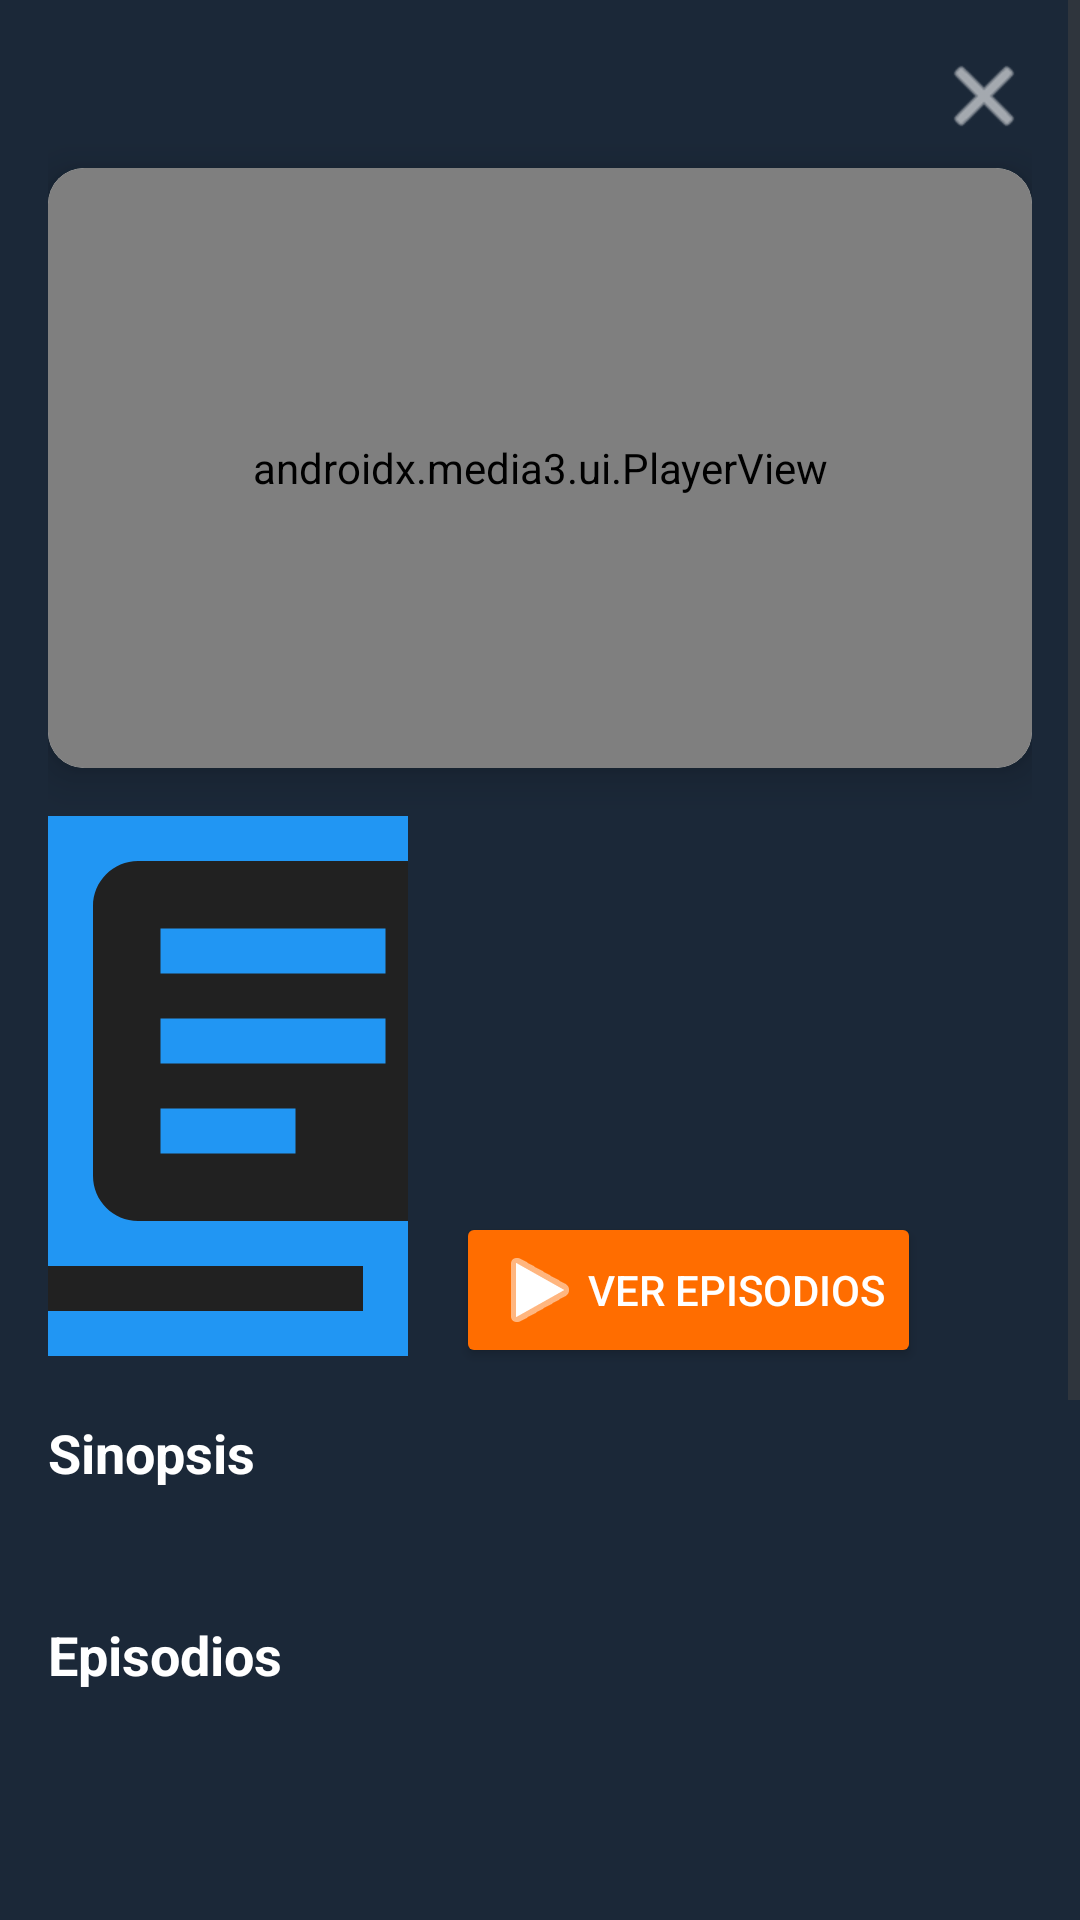

Write the Android layout XML for this screen, with the resource values it uses.
<!-- AndroidManifest.xml: application theme Theme.Xtream -->
<!-- res/layout/dialog_series_details.xml -->
<?xml version="1.0" encoding="utf-8"?>
<ScrollView xmlns:android="http://schemas.android.com/apk/res/android"
    xmlns:app="http://schemas.android.com/apk/res-auto"
    android:layout_width="match_parent"
    android:layout_height="wrap_content"
    android:background="@color/primary_dark">

    <LinearLayout
        android:layout_width="match_parent"
        android:layout_height="wrap_content"
        android:orientation="vertical"
        android:padding="16dp">

        
        <ImageButton
            android:id="@+id/btn_close"
            android:layout_width="32dp"
            android:layout_height="32dp"
            android:layout_gravity="end"
            android:background="?attr/selectableItemBackgroundBorderless"
            android:src="@android:drawable/ic_menu_close_clear_cancel"
            android:tint="@color/white"
            android:layout_marginBottom="8dp" />

        
        <androidx.cardview.widget.CardView
            android:layout_width="match_parent"
            android:layout_height="200dp"
            android:layout_marginBottom="16dp"
            app:cardCornerRadius="12dp"
            app:cardElevation="8dp">

            <androidx.media3.ui.PlayerView
                android:id="@+id/player_view_series"
                android:layout_width="match_parent"
                android:layout_height="match_parent"
                android:background="@color/black"
                app:resize_mode="fit"
                app:show_buffering="when_playing"
                app:use_controller="true" />

        </androidx.cardview.widget.CardView>

        
        <LinearLayout
            android:layout_width="match_parent"
            android:layout_height="wrap_content"
            android:orientation="horizontal"
            android:layout_marginBottom="16dp">

            <ImageView
                android:id="@+id/iv_series_poster_detail"
                android:layout_width="120dp"
                android:layout_height="180dp"
                android:layout_marginEnd="16dp"
                android:scaleType="centerCrop"
                android:src="@drawable/ic_series_black_24dp"
                android:background="@color/accent_blue" />

            <LinearLayout
                android:layout_width="0dp"
                android:layout_height="wrap_content"
                android:layout_weight="1"
                android:orientation="vertical">

                <TextView
                    android:id="@+id/tv_series_title_detail"
                    android:layout_width="wrap_content"
                    android:layout_height="wrap_content"
                    android:textColor="@color/white"
                    android:textSize="20sp"
                    android:textStyle="bold"
                    android:layout_marginBottom="8dp" />

                <TextView
                    android:id="@+id/tv_series_year_detail"
                    android:layout_width="wrap_content"
                    android:layout_height="wrap_content"
                    android:textColor="@color/white"
                    android:textSize="16sp"
                    android:alpha="0.8"
                    android:layout_marginBottom="8dp" />

                <TextView
                    android:id="@+id/tv_series_category_detail"
                    android:layout_width="wrap_content"
                    android:layout_height="wrap_content"
                    android:background="@drawable/bg_channel_count"
                    android:paddingStart="8dp"
                    android:paddingTop="4dp"
                    android:paddingEnd="8dp"
                    android:paddingBottom="4dp"
                    android:textColor="@color/white"
                    android:textSize="12sp"
                    android:layout_marginBottom="8dp" />

                <TextView
                    android:id="@+id/tv_episode_count_detail"
                    android:layout_width="wrap_content"
                    android:layout_height="wrap_content"
                    android:textColor="@color/white"
                    android:textSize="14sp"
                    android:alpha="0.8"
                    android:layout_marginBottom="16dp" />

                
                <LinearLayout
                    android:layout_width="wrap_content"
                    android:layout_height="wrap_content"
                    android:orientation="horizontal">

                    <Button
                        android:id="@+id/btn_view_episodes"
                        android:layout_width="wrap_content"
                        android:layout_height="wrap_content"
                        android:text="Ver episodios"
                        android:backgroundTint="@color/accent_orange"
                        android:textColor="@color/white"
                        android:layout_marginEnd="8dp"
                        android:drawableStart="@android:drawable/ic_media_play"
                        android:drawableTint="@color/white" />

                    <ImageButton
                        android:id="@+id/btn_favorite_detail"
                        android:layout_width="48dp"
                        android:layout_height="48dp"
                        android:background="?attr/selectableItemBackgroundBorderless"
                        android:src="@drawable/ic_favorite_black_24dp"
                        android:tint="@color/white" />

                </LinearLayout>

            </LinearLayout>

        </LinearLayout>

        
        <TextView
            android:layout_width="wrap_content"
            android:layout_height="wrap_content"
            android:text="Sinopsis"
            android:textColor="@color/white"
            android:textSize="18sp"
            android:textStyle="bold"
            android:layout_marginBottom="8dp" />

        <TextView
            android:id="@+id/tv_series_plot_detail"
            android:layout_width="wrap_content"
            android:layout_height="wrap_content"
            android:textColor="@color/white"
            android:textSize="14sp"
            android:alpha="0.9"
            android:lineSpacingExtra="4dp"
            android:layout_marginBottom="16dp" />

        
        <TextView
            android:layout_width="wrap_content"
            android:layout_height="wrap_content"
            android:text="Episodios"
            android:textColor="@color/white"
            android:textSize="18sp"
            android:textStyle="bold"
            android:layout_marginBottom="8dp" />

        <androidx.recyclerview.widget.RecyclerView
            android:id="@+id/rv_episodes"
            android:layout_width="match_parent"
            android:layout_height="200dp"
            android:layout_marginBottom="16dp" />

        
        <TextView
            android:layout_width="wrap_content"
            android:layout_height="wrap_content"
            android:text="Información adicional"
            android:textColor="@color/white"
            android:textSize="18sp"
            android:textStyle="bold"
            android:layout_marginBottom="8dp" />

        <LinearLayout
            android:layout_width="match_parent"
            android:layout_height="wrap_content"
            android:orientation="vertical">

            <LinearLayout
                android:layout_width="match_parent"
                android:layout_height="wrap_content"
                android:orientation="horizontal"
                android:layout_marginBottom="4dp">

                <TextView
                    android:layout_width="100dp"
                    android:layout_height="wrap_content"
                    android:text="ID TMDB:"
                    android:textColor="@color/white"
                    android:textSize="14sp"
                    android:alpha="0.8" />

                <TextView
                    android:id="@+id/tv_series_tmdb_id"
                    android:layout_width="wrap_content"
                    android:layout_height="wrap_content"
                    android:textColor="@color/white"
                    android:textSize="14sp" />

            </LinearLayout>

            <LinearLayout
                android:layout_width="match_parent"
                android:layout_height="wrap_content"
                android:orientation="horizontal">

                <TextView
                    android:layout_width="100dp"
                    android:layout_height="wrap_content"
                    android:text="Categoría:"
                    android:textColor="@color/white"
                    android:textSize="14sp"
                    android:alpha="0.8" />

                <TextView
                    android:id="@+id/tv_series_category_info"
                    android:layout_width="wrap_content"
                    android:layout_height="wrap_content"
                    android:textColor="@color/white"
                    android:textSize="14sp" />

            </LinearLayout>

        </LinearLayout>

    </LinearLayout>

</ScrollView>
<!-- resources referenced by this layout -->
<resources>
  <color name="accent_blue">#FF2196F3</color>
  <color name="accent_orange">#FFFF6D00</color>
  <color name="black">#FF000000</color>
  <color name="primary_dark">#FF1B2838</color>
  <color name="white">#FFFFFFFF</color>
  <!-- drawable ic_series_black_24dp (drawable) -->
  <vector xmlns:android="http://schemas.android.com/apk/res/android"
      android:width="24dp"
      android:height="24dp"
      android:viewportWidth="24"
      android:viewportHeight="24"
      android:tint="?attr/colorOnSurface">
      <path
          android:fillColor="@android:color/white"
          android:pathData="M4,6H2v14c0,1.1 0.9,2 2,2h14v-2H4V6zm16,-4H8c-1.1,0 -2,0.9 -2,2v12c0,1.1 0.9,2 2,2h12c1.1,0 2,-0.9 2,-2V4c0,-1.1 -0.9,-2 -2,-2zm-1,9H9V9h10v2zm-4,4H9v-2h6v2zm4,-8H9V5h10v2z"/>
  </vector>
  <style name="Theme.Xtream" parent="Theme.MaterialComponents.DayNight.DarkActionBar">
          
          <item name="colorPrimary">@color/accent_blue</item>
          <item name="colorPrimaryVariant">@color/accent_blue_dark</item>
          <item name="colorOnPrimary">@color/text_primary_light</item>
          
          
          <item name="colorSecondary">@color/accent_orange</item>
          <item name="colorSecondaryVariant">@color/accent_orange_dark</item>
          <item name="colorOnSecondary">@color/text_primary_light</item>
          
          
          <item name="colorSurface">@color/surface_light</item>
          <item name="colorOnSurface">@color/text_primary_dark</item>
          
          
          <item name="android:colorBackground">@color/background_light</item>
          
          
          <item name="android:statusBarColor">@color/accent_blue</item>
          <item name="android:navigationBarColor">@color/primary_dark</item>
          <item name="android:windowLightStatusBar" tools:targetApi="m">true</item>
          
          
          <item name="android:textColorPrimary">@color/text_primary_dark</item>
          <item name="android:textColorSecondary">@color/text_secondary_dark</item>
          
          
          <item name="colorError">@color/error_red</item>
          <item name="colorOnError">@color/text_primary_light</item>
      </style>
  <color name="accent_blue_dark">#FF1976D2</color>
  <color name="text_primary_light">#FFFFFFFF</color>
  <color name="accent_orange_dark">#FFF57600</color>
  <color name="surface_light">#FFFFFFFF</color>
  <color name="text_primary_dark">#FF212121</color>
  <color name="background_light">#FFFFFFFF</color>
  <color name="text_secondary_dark">#FF424242</color>
  <color name="error_red">#FFF44336</color>
</resources>
